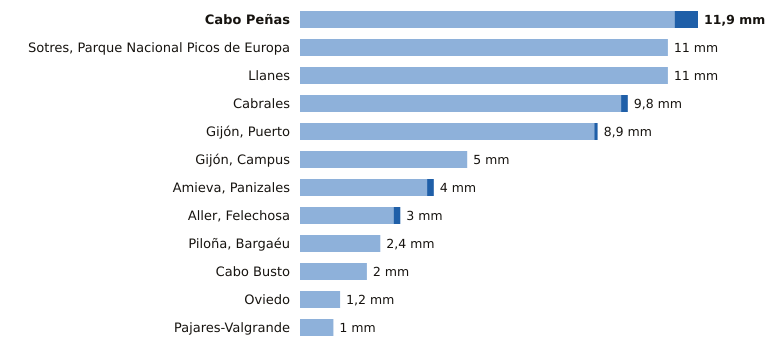

Data behind this chart, as committed beside it:
estacion, provincia, indicativo, mm_6_dias_anteriores, mm_hoy, mm_7_dias, horas_de_hoy
Cabo Peñas, Asturias, 1210X, 11.2, 0.7, 11.9, 21
Sotres, Parque Nacional Picos de Europa, Asturias, 1178R, 11.0, 0.0, 11.0, 21
Llanes, Asturias, 1183X, 11.0, 0.0, 11.0, 21
Cabrales, Asturias, 1179B, 9.6, 0.2, 9.8, 21
Gijón, Puerto, Asturias, 1208H, 8.8, 0.1, 8.9, 21
Gijón, Campus, Asturias, 1207U, 5.0, 0.0, 5.0, 21
Amieva, Panizales, Asturias, 1186P, 3.8, 0.2, 4.0, 20
Aller, Felechosa, Asturias, 1226X, 2.8, 0.2, 3.0, 20
Piloña, Bargaéu, Asturias, 1199X, 2.4, 0.0, 2.4, 20
Cabo Busto, Asturias, 1283U, 2.0, 0.0, 2.0, 21
Oviedo, Asturias, 1249X, 1.2, 0.0, 1.2, 21
Pajares-Valgrande, Asturias, 1221D, 1.0, 0.0, 1.0, 21
